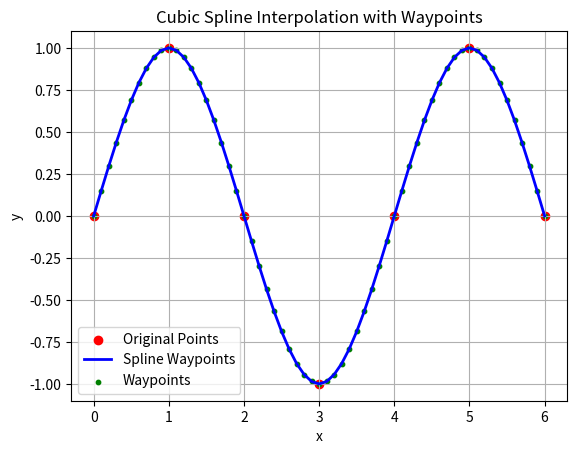

Python code for this plot:
import matplotlib.pyplot as plt

def cubic_spline(x_points, y_points, x):
    """
    Perform cubic spline interpolation.

    Parameters:
    - x_points: List of x coordinates of the data points.
    - y_points: List of y coordinates of the data points.
    - x: The x value at which to interpolate.

    Returns:
    - The interpolated y value.
    """
    n = len(x_points) - 1  # Number of intervals
    h = [x_points[i + 1] - x_points[i] for i in range(n)]
    
    # Step 1: Solve for the second derivatives (M)
    A = [0] + [2 * (h[i - 1] + h[i]) for i in range(1, n)] + [0]
    B = [0] * (n + 1)
    for i in range(1, n):
        B[i] = (6 / h[i]) * (y_points[i + 1] - y_points[i]) - (6 / h[i - 1]) * (y_points[i] - y_points[i - 1])
    
    # Tridiagonal matrix algorithm (Thomas algorithm)
    M = [0] * (n + 1)  # Second derivatives
    for i in range(1, n):
        A[i + 1] -= (h[i] / A[i]) * h[i]
        B[i + 1] -= (h[i] / A[i]) * B[i]
        print(A[i], B[i])
    for i in range(n - 1, 0, -1):
        M[i] = (B[i] - h[i] * M[i + 1]) / A[i]
    
    # Step 2: Find the spline interval and calculate the interpolated value
    for i in range(n):
        if x_points[i] <= x <= x_points[i + 1]:
            a = (M[i + 1] - M[i]) / (6 * h[i])
            b = M[i] / 2
            c = (y_points[i + 1] - y_points[i]) / h[i] - (M[i + 1] + 2 * M[i]) * h[i] / 6
            d = y_points[i]
            dx = x - x_points[i]
            return a * dx**3 + b * dx**2 + c * dx + d

# Example data points
x_points = [0, 1, 2, 3, 4, 5, 6]  # x coordinates
y_points = [0, 1, 0, -1, 0, 1, 0]  # y coordinates

# Generate waypoints
points_num = len(x_points)
iteration = 0.1
point_accuracy = int(points_num / iteration)

x_values = [0] * (point_accuracy+1)

for i in range(point_accuracy+1):
    x_values[i] = i * iteration

waypoints = [(x, cubic_spline(x_points, y_points, x)) for x in x_values]

# Separate x and y for plotting
waypoint_x = [wp[0] for wp in waypoints]
waypoint_y = [wp[1] for wp in waypoints]

# Plot the original data points
plt.scatter(x_points, y_points, color='red', label='Original Points')

# Plot the interpolated waypoints
plt.plot(waypoint_x, waypoint_y, color='blue', label='Spline Waypoints', linewidth=2)

# Highlight waypoints
plt.scatter(waypoint_x, waypoint_y, color='green', s=10, label='Waypoints')

# Add labels, grid, and legend
plt.title("Cubic Spline Interpolation with Waypoints")
plt.xlabel("x")
plt.ylabel("y")
plt.legend()
plt.grid(True)

# Show the plot
plt.show()
